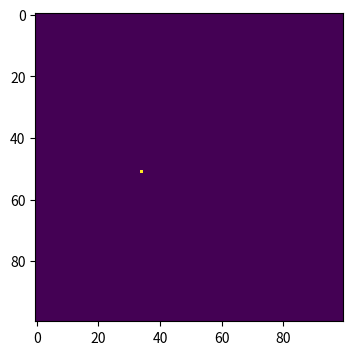
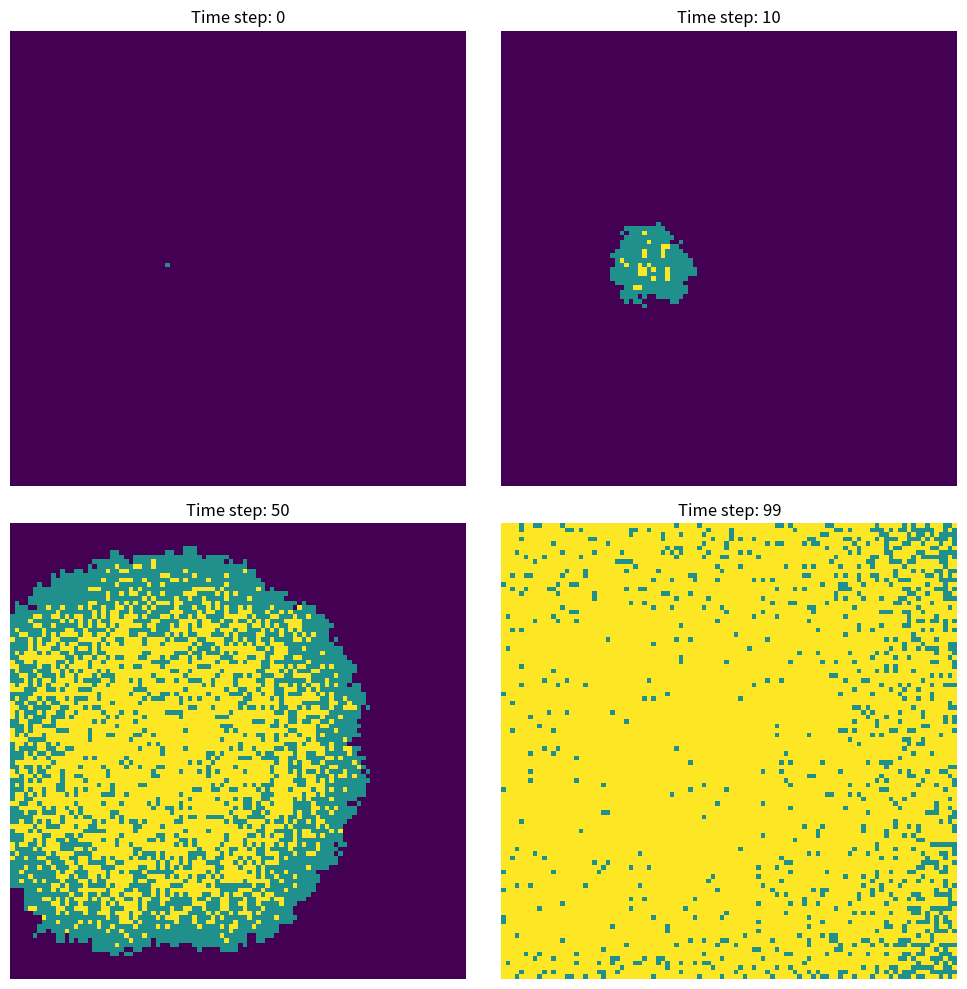

Generate these figures, in order, with matplotlib:
# import necessary libraries
import numpy as np
import matplotlib.pyplot as plt

# make array of all susceptible population
# Use 0 for susceptible, 1 for infected, 2 for recovered
population = np. zeros( (100, 100) )

# randomly choose one point in the array as the outbreak point
outbreak = np.random.choice(range(100) ,2)
population[outbreak[0], outbreak[1]] = 1

# store snapshot in specific timepoint
snapshots = {}
snapshots[0] = population.copy()

# use heat map to plot out
plt.figure (figsize =(6,4),dpi=150)
plt.imshow(population, cmap='viridis', interpolation='nearest')

# Define infection probability and recovery probability
beta=0.3
gamma=0.05
time_steps=100

# FOR each time step from 1 to time_steps:
#     FIND all infected individuals (where population == 1)
#     IF no infected individuals:
#         BREAK out of loop (disease has died out)
#     
#     CREATE empty lists for new_infections and recoveries
#     
#     FOR each infected person at position (i, j):
#         
#         # INFECTION PHASE
#         FOR each neighbour in the 8 surrounding cells (di from -1 to 1, dj from -1 to 1):
#             IF (di, dj) is (0, 0):  # Skip the cell itself
#                 CONTINUE
#             
#             CALCULATE neighbour coordinates (ni, nj) = (i+di, j+dj)
#             
#             IF neighbour is within grid boundaries (0 to 99):
#                 IF neighbour is susceptible (population == 0):
#                     WITH probability beta:
#                         ADD neighbour to new_infections list
#         
#         # RECOVERY PHASE
#         WITH probability gamma:
#             ADD current infected person to recoveries list
#     
#     REMOVE duplicate entries from new_infections (a cell may be infected by multiple sources)
#     
#     # UPDATE PHASE (batch update to avoid interfering with current time step)
#     FOR each position in new_infections:
#         SET population to 1 (infected)
#     FOR each position in recoveries:
#         SET population to 2 (recovered)
#     
#     IF current time step is 10, 50, or 99:
#         STORE a copy of population in snapshots dictionary
# END FOR

for t in range (time_steps):
    infected = np.where(population == 1)
    infected_positions =list(zip(infected[0], infected[1]))
    if len(infected_positions)==0:
        break
    new_infections=[]
    recoveries=[]

    for i,j in infected_positions:
        # infection
        for di in [-1, 0, 1]:
            for dj in [-1, 0, 1]:
                if di == 0 and dj == 0:
                    continue
                # calculate the spots of neighbours
                ni, nj = i+di, j+dj
                # check if the neighours out of the zone
                if 0<=ni<100 and 0<=nj<100:
                    if population[ni,nj]==0:
                        if np.random.random() < beta:
                            new_infections.append((ni,nj))
        # recovery
        if np.random.random() < gamma:
            recoveries.append((i,j))

    new_infections = list(set(new_infections))
    
    # update in groups
    # set newly infected people as 1, set newly recovered people as 2
    for pos in new_infections:
        population[pos[0],pos[1]] = 1
    for pos in recoveries:
        population[pos[0],pos[1]] = 2

    if t in [10, 50, 99]:
        snapshots[t] = population.copy()

time_points = [0, 10, 50, 99]
fig, axes = plt.subplots(2, 2, figsize=(10, 10), dpi=150)

for idx, t in enumerate(time_points):
    row = idx // 2
    col = idx % 2
    ax = axes[row, col]
    
    if t in snapshots:
        im = ax.imshow(snapshots[t], cmap='viridis', interpolation='nearest', vmin=0, vmax=2)
        ax.set_title(f'Time step: {t}')
        ax.axis('off')
    else:
        ax.text(0.5, 0.5, f'Time step {t} not available', 
                ha='center', va='center', transform=ax.transAxes)
        ax.axis('off')

plt.tight_layout()   
plt.show() 
